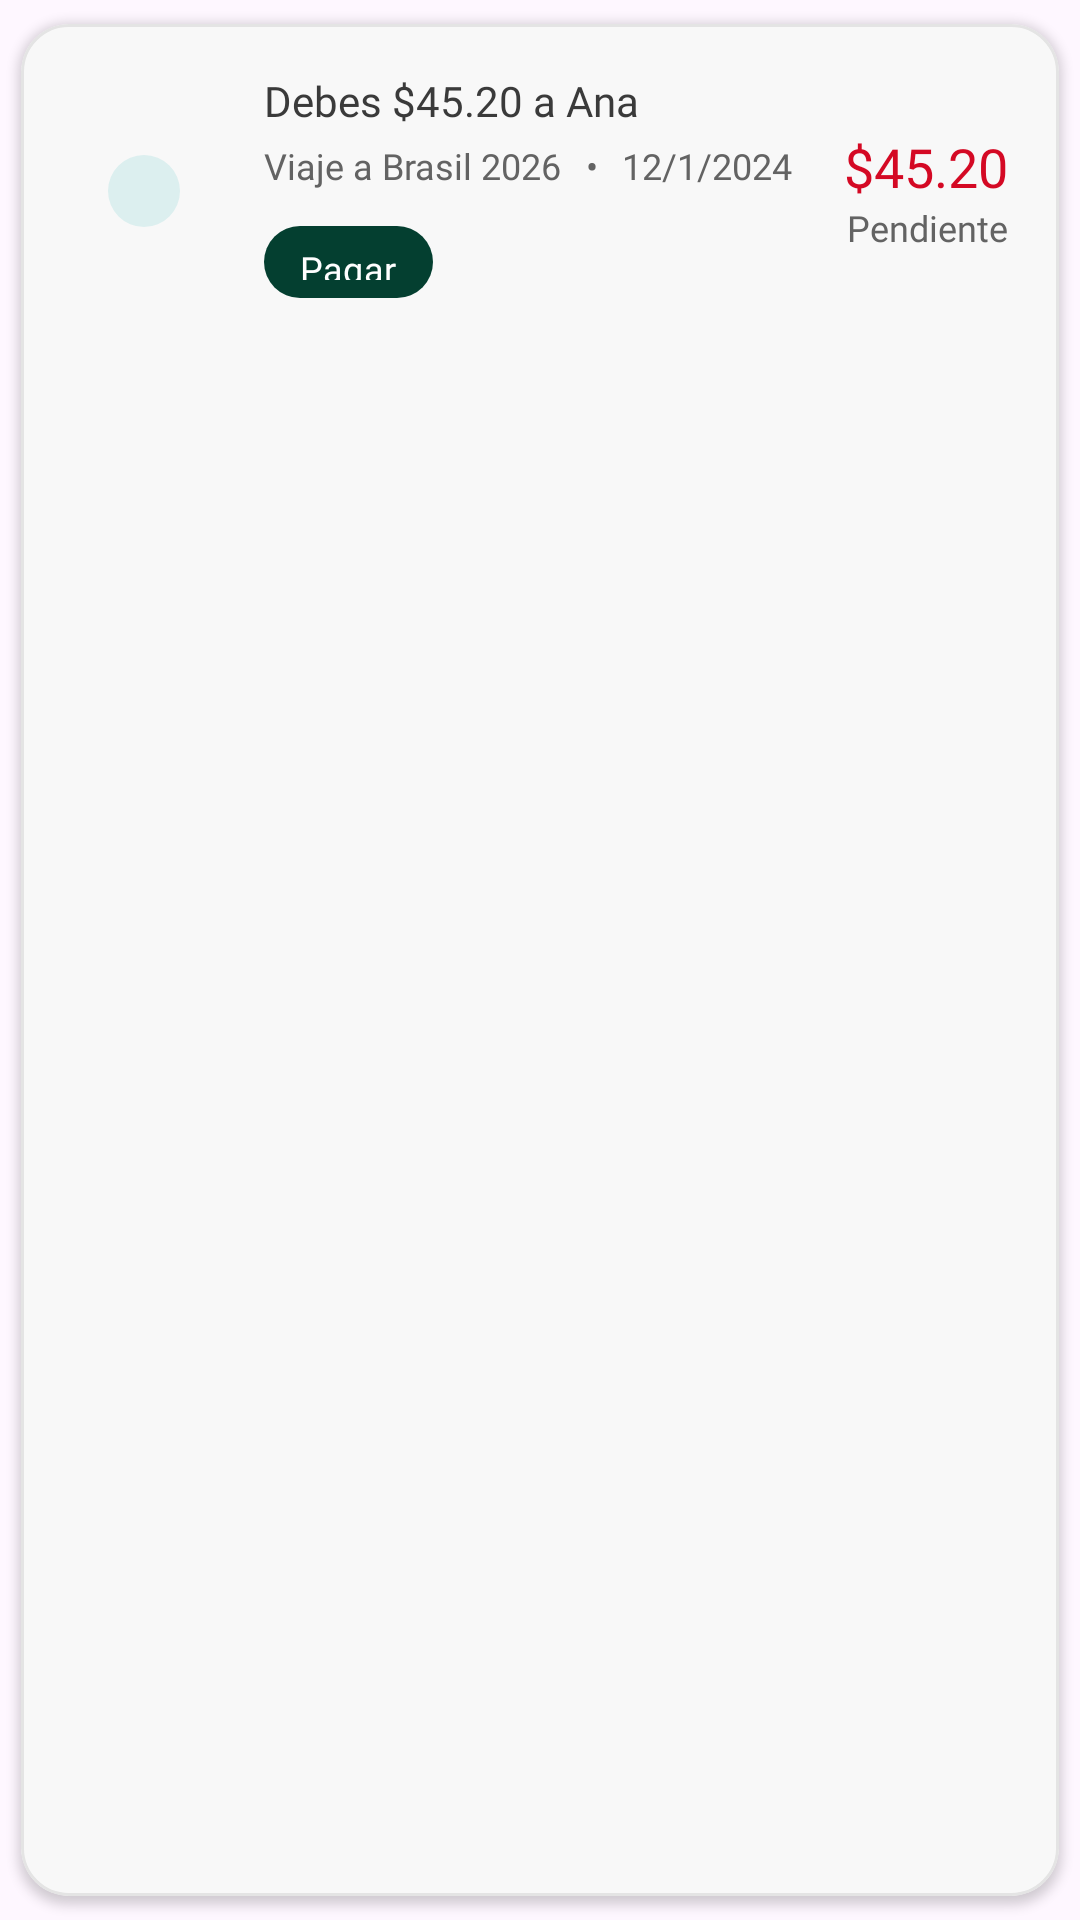

Produce the Android XML layout that renders to this screen, including the resource entries it uses.
<!-- AndroidManifest.xml: application theme Theme.DesarrolloDeAplicaciones -->
<!-- res/layout/include_expenses_section.xml -->
<?xml version="1.0" encoding="utf-8"?>
<com.google.android.material.card.MaterialCardView xmlns:android="http://schemas.android.com/apk/res/android"
    xmlns:app="http://schemas.android.com/apk/res-auto"
    android:layout_width="match_parent"
    android:layout_height="wrap_content"
    android:layout_marginTop="12dp"
    app:cardCornerRadius="16dp"
    app:cardUseCompatPadding="true"
    app:cardBackgroundColor="#F8F8F8"
    app:strokeColor="#E4E4E4"
    app:strokeWidth="1dp"
    app:cardElevation="2dp">

    <LinearLayout
        android:layout_width="match_parent"
        android:layout_height="wrap_content"
        android:paddingStart="17dp"
        android:paddingEnd="17dp"
        android:paddingTop="16dp"
        android:paddingBottom="16dp"
        android:orientation="horizontal"
        android:gravity="center_vertical">

        <com.google.android.material.imageview.ShapeableImageView
            android:layout_width="48dp"
            android:layout_height="48dp"
            android:background="@drawable/bg_circle_solid"
            android:backgroundTint="#DCEFEF"
            android:padding="12dp"
            app:shapeAppearanceOverlay="@style/ShapeAppearance.Material3.Corner.Full"

            app:tint="#008994" />
       



        <LinearLayout
            android:layout_width="0dp"
            android:layout_height="wrap_content"
            android:layout_weight="1"
            android:layout_marginStart="16dp"
            android:orientation="vertical">

            <TextView
                android:layout_width="wrap_content"
                android:layout_height="wrap_content"
                android:text="Debes $45.20 a Ana"
                android:textColor="#3A3A3A"
                android:textSize="14sp"
                android:fontFamily="@font/geist" />

            <LinearLayout
                android:layout_width="wrap_content"
                android:layout_height="wrap_content"
                android:layout_marginTop="4dp"
                android:orientation="horizontal"
                android:gravity="center_vertical">

                <TextView
                    android:layout_width="wrap_content"
                    android:layout_height="wrap_content"
                    android:text="Viaje a Brasil 2026"
                    android:textColor="#636363"
                    android:textSize="12sp"
                    android:fontFamily="@font/geist" />

                <TextView
                    android:layout_width="wrap_content"
                    android:layout_height="wrap_content"
                    android:layout_marginStart="8dp"
                    android:text="•"
                    android:textColor="#636363"
                    android:textSize="12sp"
                    android:fontFamily="@font/geist" />

                <TextView
                    android:layout_width="wrap_content"
                    android:layout_height="wrap_content"
                    android:layout_marginStart="8dp"
                    android:text="12/1/2024"
                    android:textColor="#636363"
                    android:textSize="12sp"
                    android:fontFamily="@font/geist" />
            </LinearLayout>

            <com.google.android.material.button.MaterialButton
                style="@style/Widget.Material3.Button"
                android:layout_width="wrap_content"
                android:layout_height="32dp"
                android:layout_marginTop="8dp"
                android:minWidth="0dp"
                android:paddingStart="12dp"
                android:paddingEnd="12dp"
                android:text="Pagar"
                android:textSize="12sp"
                android:fontFamily="@font/geist"
                android:textColor="@android:color/white"
                app:backgroundTint="#043F30" />
        </LinearLayout>

        <LinearLayout
            android:layout_width="wrap_content"
            android:layout_height="wrap_content"
            android:orientation="vertical"
            android:gravity="end">

            <TextView
                android:layout_width="wrap_content"
                android:layout_height="wrap_content"
                android:text="$45.20"
                android:textSize="18sp"
                android:fontFamily="@font/geist"
                android:textColor="#D40924" />

            <TextView
                android:layout_width="wrap_content"
                android:layout_height="wrap_content"
                android:text="Pendiente"
                android:textSize="12sp"
                android:textColor="#636363"
                android:fontFamily="@font/geist" />
        </LinearLayout>
    </LinearLayout>
</com.google.android.material.card.MaterialCardView>
<!-- resources referenced by this layout -->
<resources>
  <!-- drawable bg_circle_solid (drawable) -->
  <shape xmlns:android="http://schemas.android.com/apk/res/android" android:shape="oval">
      <solid android:color="#62F4D1"/>
  </shape>
  <style name="Theme.DesarrolloDeAplicaciones" parent="Theme.Material3.Light.NoActionBar" />
</resources>
